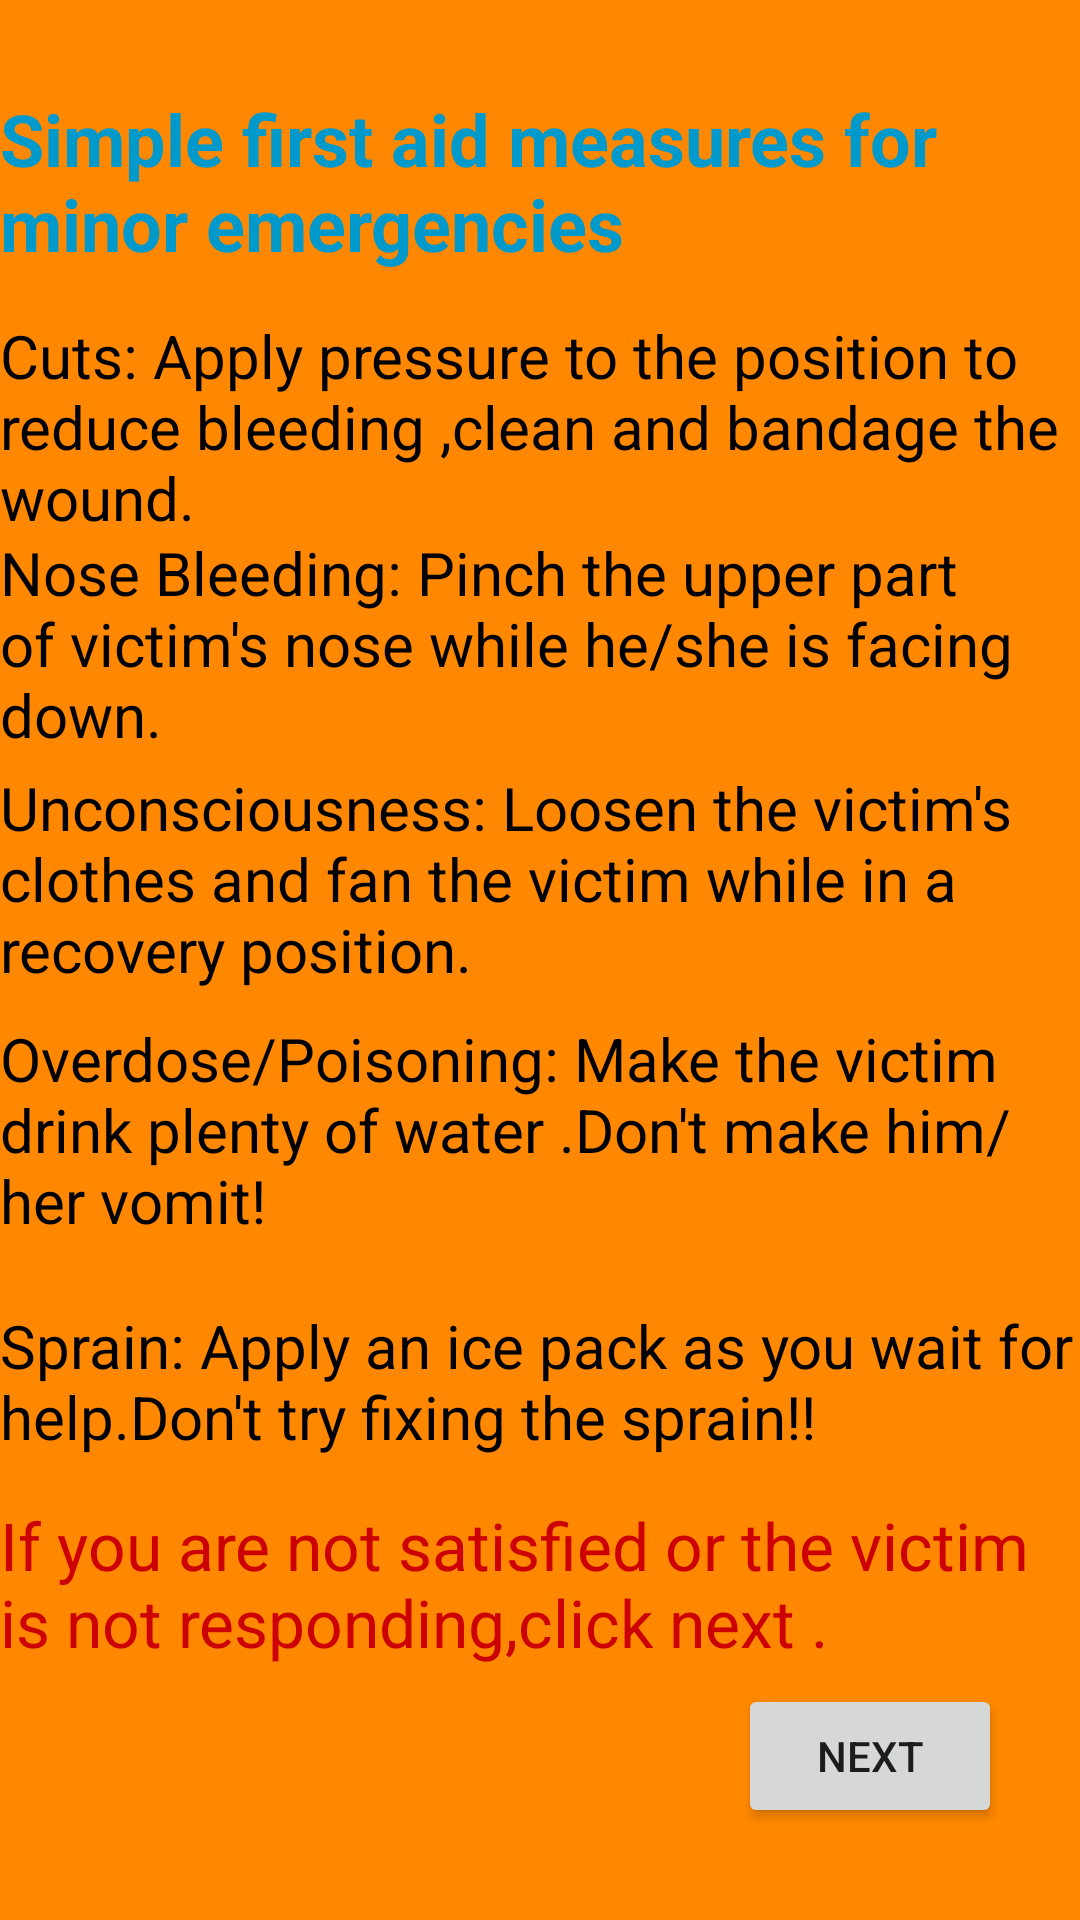

The Android layout XML behind this screen, and the referenced resources:
<!-- AndroidManifest.xml: application theme Theme.Emergency_app -->
<!-- res/layout/activity_minor.xml -->
<?xml version="1.0" encoding="utf-8"?>
<androidx.constraintlayout.widget.ConstraintLayout xmlns:android="http://schemas.android.com/apk/res/android"
    xmlns:app="http://schemas.android.com/apk/res-auto"
    xmlns:tools="http://schemas.android.com/tools"
    android:layout_width="match_parent"
    android:layout_height="match_parent"
    android:background="@android:color/holo_orange_dark"
    tools:context=".ActivityMinor">

    <TextView
        android:id="@+id/textView1"
        android:layout_width="wrap_content"
        android:layout_height="wrap_content"
        android:layout_marginStart="80dp"
        android:layout_marginLeft="80dp"
        android:layout_marginTop="30dp"
        android:layout_marginEnd="80dp"
        android:layout_marginRight="80dp"
        android:layout_marginBottom="100dp"
        android:text="Simple first aid measures for minor emergencies"
        android:textColor="@android:color/holo_blue_dark"
        android:textStyle="bold"
        android:textSize="24dp"
        app:layout_constraintBottom_toBottomOf="parent"
        app:layout_constraintEnd_toEndOf="parent"
        app:layout_constraintStart_toStartOf="parent"
        app:layout_constraintTop_toTopOf="parent"
        app:layout_constraintVertical_bias="0.0" />

    <TextView
        android:id="@+id/textView_title"
        android:layout_width="wrap_content"
        android:layout_height="wrap_content"
        android:layout_marginStart="80dp"
        android:layout_marginLeft="80dp"
        android:layout_marginTop="30dp"
        android:layout_marginEnd="80dp"
        android:layout_marginRight="80dp"
        android:layout_marginBottom="100dp"
        android:text="Nose Bleeding: Pinch the upper part of victim's nose while he/she is facing down."
        android:textColor="@android:color/black"
        android:textSize="20dp"
        app:layout_constraintBottom_toBottomOf="parent"
        app:layout_constraintEnd_toEndOf="parent"
        app:layout_constraintStart_toStartOf="parent"
        app:layout_constraintTop_toTopOf="parent"
        app:layout_constraintVertical_bias="0.338" />

    <TextView
        android:id="@+id/textView_title"
        android:layout_width="wrap_content"
        android:layout_height="wrap_content"
        android:layout_marginStart="80dp"
        android:layout_marginLeft="80dp"
        android:layout_marginTop="30dp"
        android:layout_marginEnd="80dp"
        android:layout_marginRight="80dp"
        android:layout_marginBottom="100dp"
        android:text="Cuts: Apply pressure to the position to reduce bleeding ,clean and bandage the wound."
        android:textColor="@android:color/black"
        android:textSize="20dp"
        app:layout_constraintBottom_toBottomOf="parent"
        app:layout_constraintEnd_toEndOf="parent"
        app:layout_constraintStart_toStartOf="parent"
        app:layout_constraintTop_toTopOf="parent"
        app:layout_constraintVertical_bias="0.172" />

    <TextView
        android:id="@+id/textView_title"
        android:layout_width="wrap_content"
        android:layout_height="wrap_content"
        android:layout_marginStart="80dp"
        android:layout_marginLeft="80dp"
        android:layout_marginTop="30dp"
        android:layout_marginEnd="80dp"
        android:layout_marginRight="80dp"
        android:layout_marginBottom="100dp"
        android:text="Unconsciousness: Loosen the victim's clothes and fan the victim while in a recovery position."
        android:textColor="@android:color/black"
        android:textSize="20dp"
        app:layout_constraintBottom_toBottomOf="parent"
        app:layout_constraintEnd_toEndOf="parent"
        app:layout_constraintStart_toStartOf="parent"
        app:layout_constraintTop_toTopOf="parent"
        app:layout_constraintVertical_bias="0.518" />

    <TextView
        android:id="@+id/textView_title"
        android:layout_width="wrap_content"
        android:layout_height="wrap_content"
        android:layout_marginStart="80dp"
        android:layout_marginLeft="80dp"
        android:layout_marginTop="30dp"
        android:layout_marginEnd="80dp"
        android:layout_marginRight="80dp"
        android:layout_marginBottom="100dp"
        android:text="Overdose/Poisoning: Make the victim drink plenty of water .Don't make him/her vomit!"
        android:textColor="@android:color/black"
        android:textSize="20dp"
        app:layout_constraintBottom_toBottomOf="parent"
        app:layout_constraintEnd_toEndOf="parent"
        app:layout_constraintStart_toStartOf="parent"
        app:layout_constraintTop_toTopOf="parent"
        app:layout_constraintVertical_bias="0.71" />

    <TextView
        android:id="@+id/textView_title"
        android:layout_width="wrap_content"
        android:layout_height="wrap_content"
        android:layout_marginStart="80dp"
        android:layout_marginLeft="80dp"
        android:layout_marginEnd="80dp"
        android:layout_marginRight="80dp"
        android:text="Sprain: Apply an ice pack as you wait for help.Don't try fixing the sprain!!"
        android:textColor="@android:color/black"
        android:textSize="20dp"
        app:layout_constraintBottom_toBottomOf="parent"
        app:layout_constraintEnd_toEndOf="parent"
        app:layout_constraintStart_toStartOf="parent"
        app:layout_constraintTop_toTopOf="parent"
        app:layout_constraintVertical_bias="0.738" />

    <TextView
        android:id="@+id/textView_title"
        android:layout_width="wrap_content"
        android:layout_height="wrap_content"
        android:layout_marginStart="80dp"
        android:layout_marginLeft="80dp"
        android:layout_marginEnd="80dp"
        android:layout_marginRight="80dp"
        android:text="If you are not satisfied or the victim is not responding,click next ."
        android:textColor="@android:color/holo_red_dark"
        android:textSize="22dp"
        app:layout_constraintBottom_toBottomOf="parent"
        app:layout_constraintEnd_toEndOf="parent"
        app:layout_constraintStart_toStartOf="parent"
        app:layout_constraintTop_toTopOf="parent"
        app:layout_constraintVertical_bias="0.855" />

    <Button
        android:id="@+id/Btn_front"
        android:layout_width="wrap_content"
        android:layout_height="wrap_content"
        android:text="NEXT"
        app:layout_constraintBottom_toBottomOf="parent"
        app:layout_constraintEnd_toEndOf="parent"
        app:layout_constraintHorizontal_bias="0.905"
        app:layout_constraintStart_toStartOf="parent"
        app:layout_constraintTop_toTopOf="parent"
        app:layout_constraintVertical_bias="0.948" />

</androidx.constraintlayout.widget.ConstraintLayout>
<!-- resources referenced by this layout -->
<resources>
  <style name="Theme.Emergency_app" parent="Theme.MaterialComponents.DayNight.DarkActionBar">
          
          <item name="colorPrimary">@color/purple_500</item>
          <item name="colorPrimaryVariant">@color/purple_700</item>
          <item name="colorOnPrimary">@color/white</item>
          
          <item name="colorSecondary">@color/teal_200</item>
          <item name="colorSecondaryVariant">@color/teal_700</item>
          <item name="colorOnSecondary">@color/black</item>
          
          <item name="android:statusBarColor" tools:targetApi="l">?attr/colorPrimaryVariant</item>
          
      </style>
  <!-- not gathered from this repository: default colours our renderer supplied (Android Studio template values) -->
  <color name="purple_500">#FF6200EE</color>
  <color name="purple_700">#FF3700B3</color>
  <color name="teal_200">#FF03DAC5</color>
  <color name="teal_700">#FF018786</color>
  <color name="black">#FF000000</color>
  <color name="white">#FFFFFFFF</color>
</resources>
